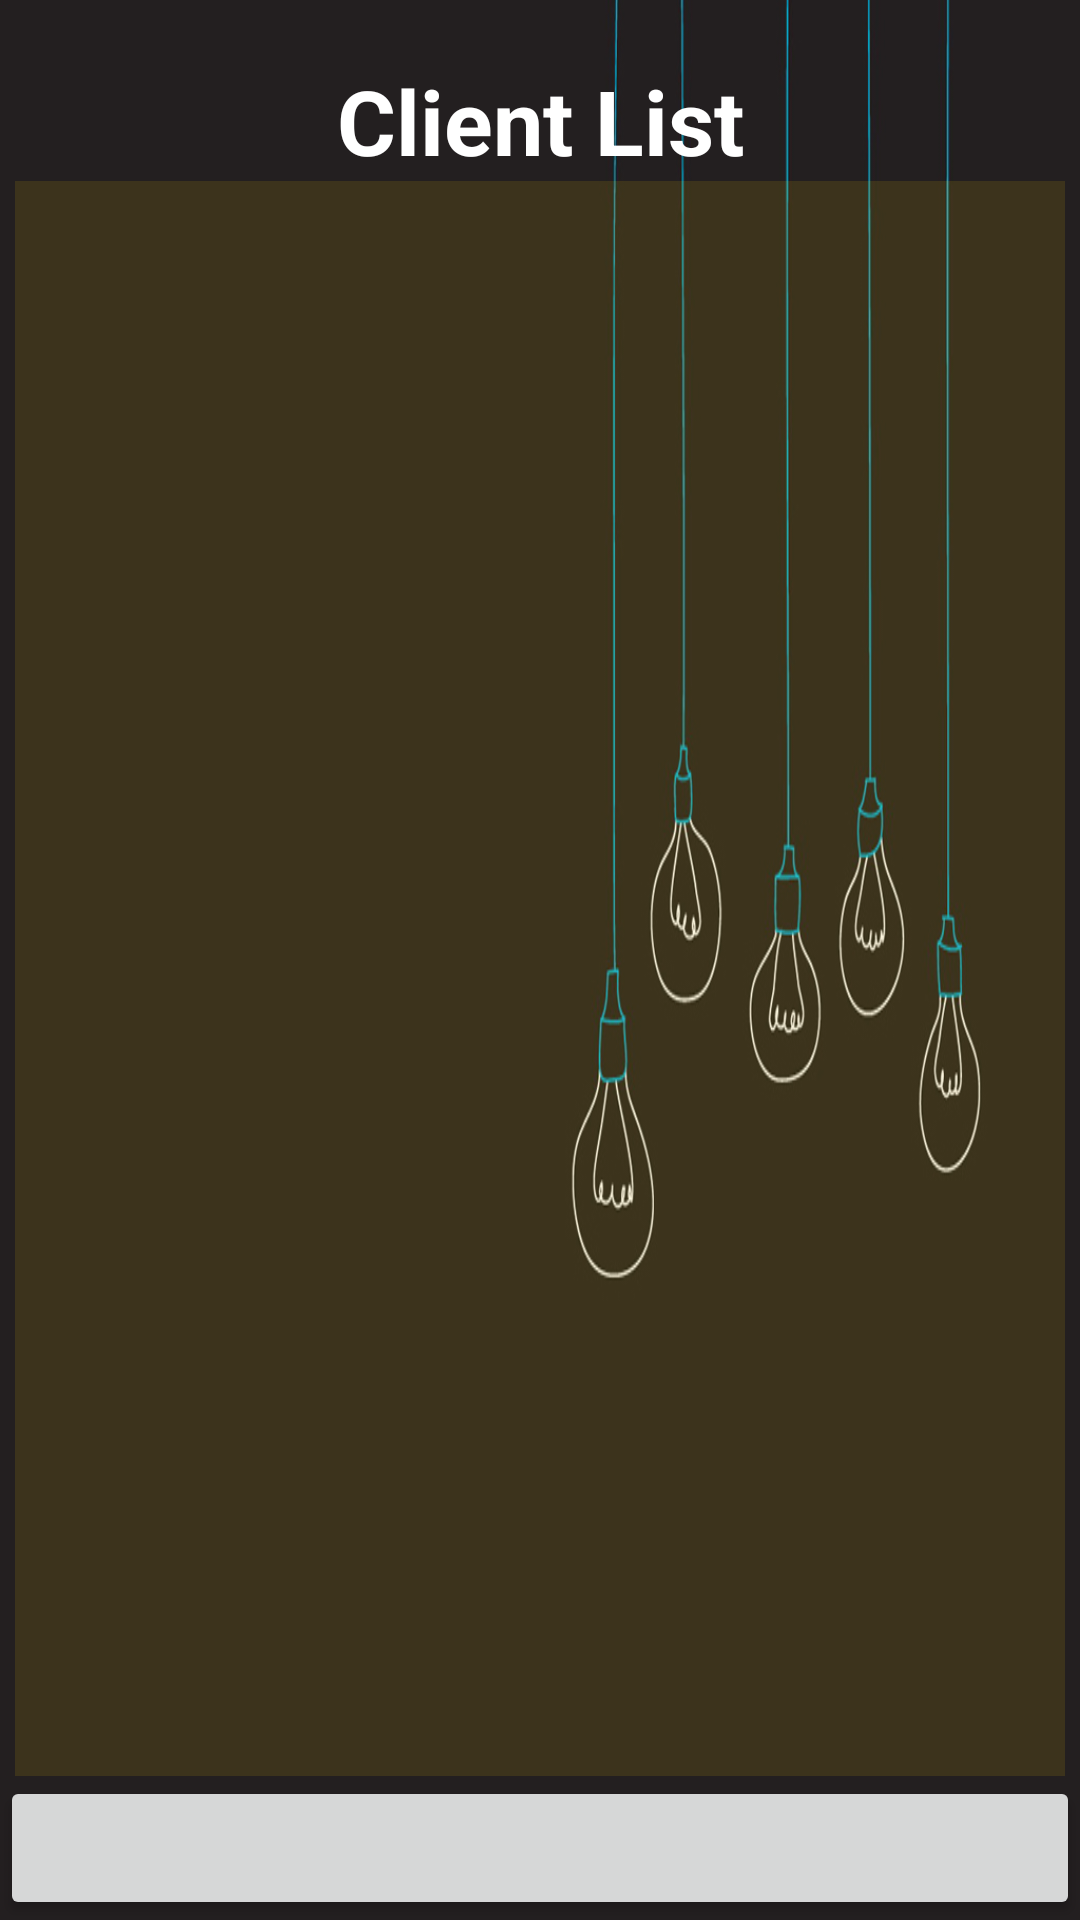

Write the Android layout XML for this screen, with the resource values it uses.
<!-- AndroidManifest.xml: application theme AppTheme -->
<!-- res/layout/activity_show_booking_list.xml -->
<?xml version="1.0" encoding="utf-8"?>
<LinearLayout xmlns:android="http://schemas.android.com/apk/res/android"
    android:layout_width="match_parent"
    android:layout_height="match_parent"
    android:background="@drawable/backlist"
    android:orientation="vertical">
    <TextView
        android:text="Client List"
        android:textSize="30dp"
        android:textStyle="bold"
        android:textColor="#ffff"
        android:layout_marginTop="20dp"
        android:gravity="center"
        android:layout_width="match_parent"
        android:layout_height="wrap_content"
        android:layout_above="@+id/linear1"/>


    <android.support.v7.widget.RecyclerView
        android:id="@+id/client_detail_listA"
        android:layout_width="match_parent"
        android:layout_height="match_parent"
        android:layout_marginLeft="5dp"
        android:layout_marginRight="5dp"
        android:paddingTop="5dp"
        android:background="#1dffd000"
        android:layout_weight="1"
        />
    <Button
        android:layout_width="match_parent"
        android:layout_height="wrap_content" />
</LinearLayout>
<!-- resources referenced by this layout -->
<resources>
  <!-- drawable backlist: png bitmap (drawable, 98352 bytes) -->
  <style name="AppTheme" parent="Theme.AppCompat.Light.DarkActionBar">
          
          <item name="colorPrimary">#03A9F4</item>
          <item name="colorPrimaryDark">#0288D1</item>
          <item name="colorAccent">#2fa881</item>
          
          <item name="android:windowContentTransitions">true</item>
      </style>
</resources>
